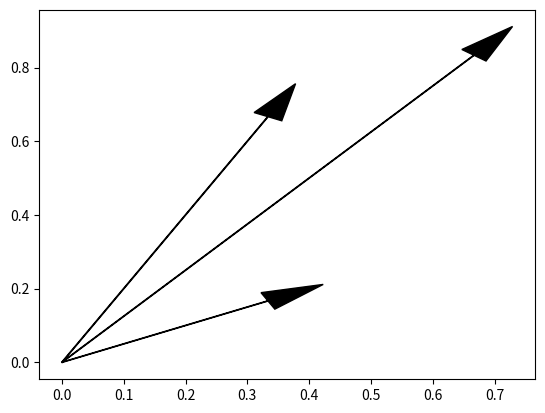

The script that saved this image:
#Countdown from 5
for countdown in (5,4,3,2,1,"Hey"):
    print(countdown)
for countdown in range (5,-1,-1):
    print(countdown)

#Emulating Numeric Types
from math import hypot

class Vector:
    def __init__(self, x=0, y=0):
        self.x = x
        self.y = y
    def __repr__(self): # How the objects are represented
        return 'Vector(%r,%r)' % (self.x, self.y)
    def __abs__(self): # Gives the magnitude of each vectors
        return hypot(self.x,self.y)
    def __bool__(self):
        return bool(abs(self))
    def __add__(self, other): # allows objects to be added
        x = self.x + other.x
        y = self.y + other.y
        return Vector(x,y)
    def __sub__(self, other):
        x = self.x - other.x
        y = self.y - other.x
        return Vector(x,y)
    def __mul__(self, scalar):# allows object to be multiplied by num
        return Vector(self.x * scalar, self.y * scalar)
    def __getitem__(self, item): # Makes object to support indexing
        return self.x if item == 0 else self.y

if __name__ == '__main__':
    v1 = Vector(2,1)
    v2 = Vector(2,4)
    v3 = v1 + v2

    import matplotlib.pyplot as plt
    ax = plt.axes()
    ax.arrow(0,0, v1[0]/6,v1[1]/6, head_width=0.05, head_length=0.1, label=v1.__repr__(),fc='k', ec='k')
    ax.arrow(0, 0, v2[0]/6, v2[1]/6, head_width=0.05, head_length=0.1,label=v2.__repr__(),fc='k', ec='k')
    ax.arrow(0, 0, v3[0]/6, v3[1]/6, head_width=0.05, head_length=0.1,label=v3.__repr__(), fc='k', ec='k')
    plt.show()
    
